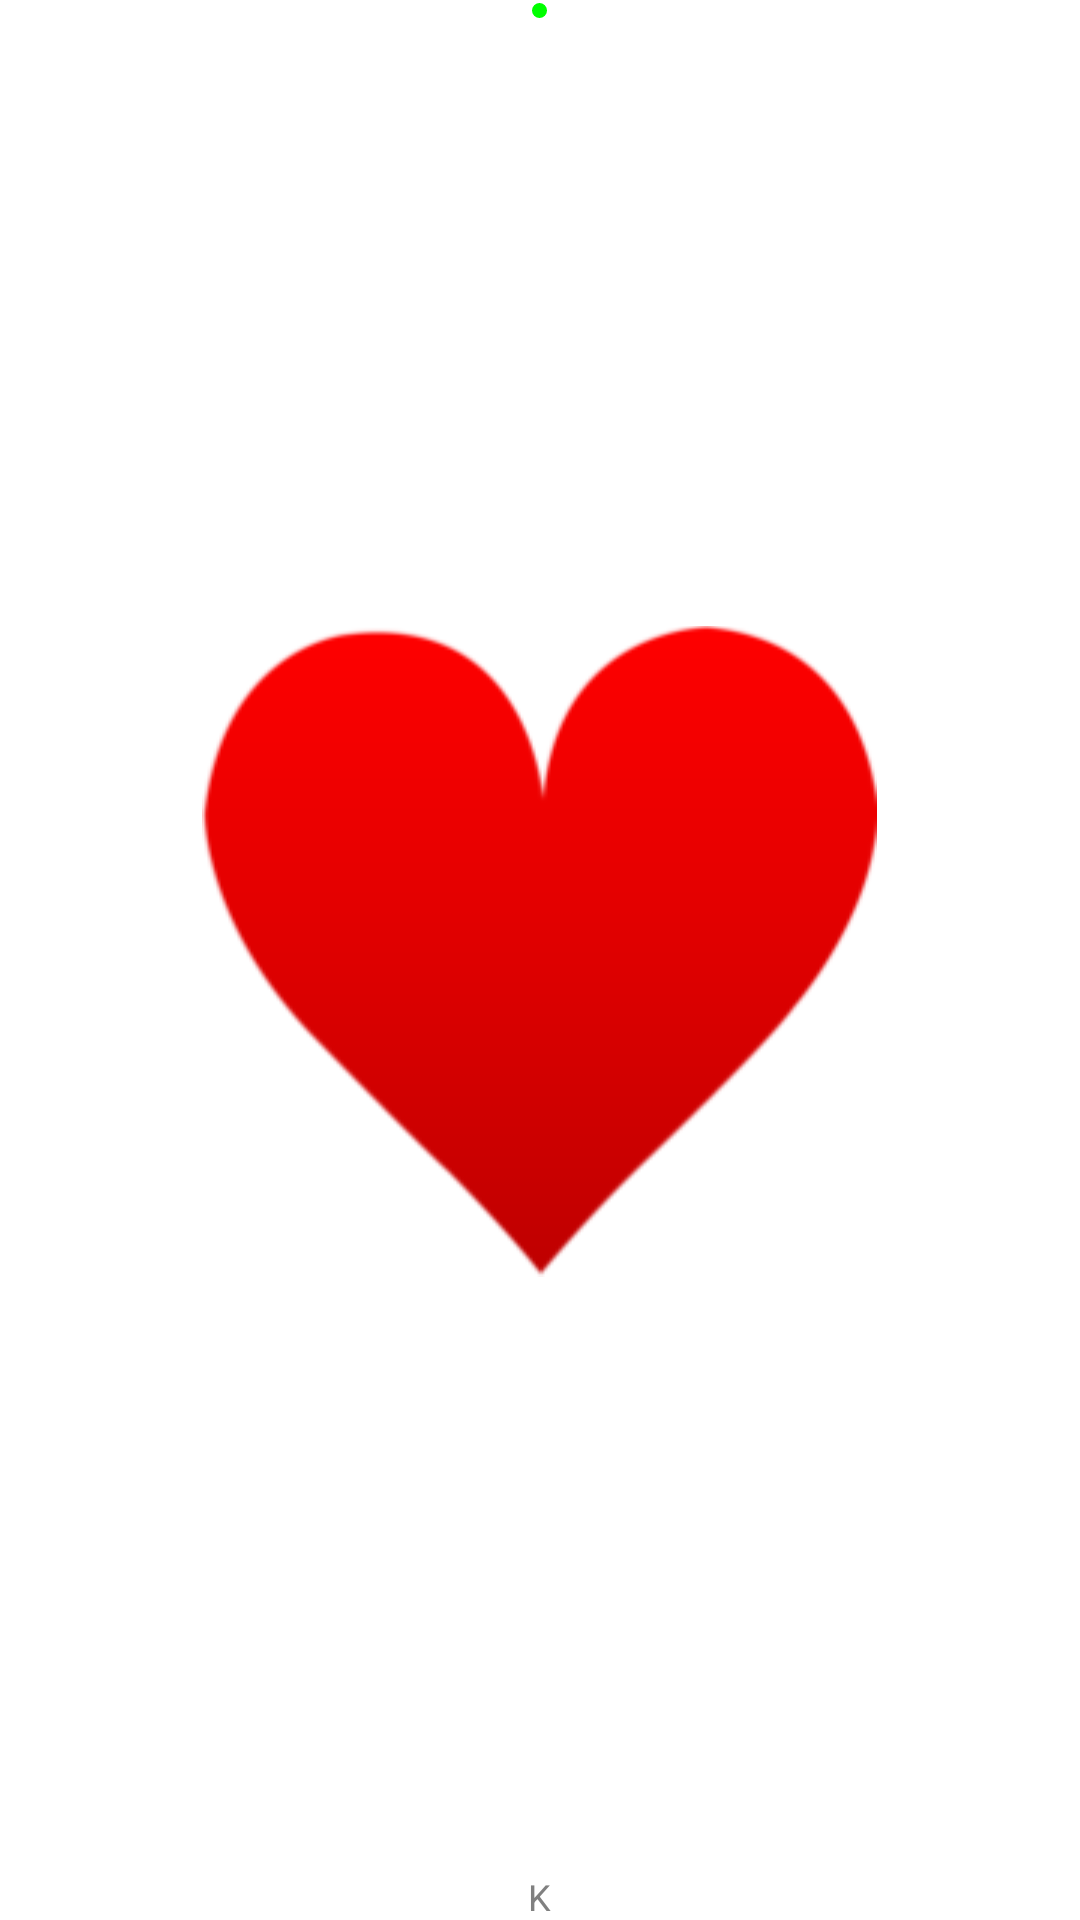

Reconstruct the res/layout file that produces this screen, plus the resources it refers to.
<!-- AndroidManifest.xml: application theme AppTheme.NoAnimation -->
<!-- res/layout/micro_game_card.xml -->
<?xml version="1.0" encoding="utf-8"?>
<LinearLayout xmlns:android="http://schemas.android.com/apk/res/android"
    android:id="@+id/llContentHolder"
    android:orientation="vertical"
    android:layout_width="match_parent"
    android:layout_height="match_parent"
    android:gravity="center_horizontal"
    android:background="@drawable/micro_card_background">

    <ImageView
        android:id="@+id/imgvPoint"
        android:layout_width="wrap_content"
        android:layout_height="wrap_content"
        android:background="@drawable/green_point"
        android:layout_marginTop="1dp"/>

    <ImageView
        android:id="@+id/imgvCardColor"
        android:layout_width="wrap_content"
        android:layout_height="0dp"
        android:layout_weight="1"
        android:layout_marginTop="2dp"
        android:layout_marginLeft="2dp"
        android:layout_marginRight="2dp"
        android:src="@drawable/heart"/>

    <TextView
        android:id="@+id/txtvFigure"
        android:layout_width="wrap_content"
        android:layout_height="wrap_content"
        android:textSize="@dimen/text_size_small"
        android:includeFontPadding="false"
        android:textColor="@color/grey"
        android:text="K"/>

</LinearLayout>
<!-- resources referenced by this layout -->
<resources>
  <color name="grey">#808080</color>
  <dimen name="text_size_small">12sp</dimen>
  <!-- drawable green_point (drawable) -->
  <?xml version="1.0" encoding="utf-8"?>
  <shape xmlns:android="http://schemas.android.com/apk/res/android"
      android:shape="oval">
      <solid android:color="@color/pure_green"/>
      <size
          android:height="5dp"
          android:width="5dp"/>
  </shape>
  <!-- drawable heart: png bitmap (drawable, 9290 bytes) -->
  <style name="AppTheme.NoAnimation" parent="AppTheme">
          <item name="android:windowActionBar">false</item>
          <item name="android:windowNoTitle">true</item>
          <item name="android:windowAnimationStyle">@null</item>
          <item name="android:windowFullscreen">true</item>
      </style>
  <color name="pure_green">#00ff00</color>
  <style name="AppTheme" parent="android:Theme.Holo.Light.DarkActionBar">
          <item name="android:textViewStyle">@style/AppTheme.Widget.TextViews</item>
          <item name="android:buttonStyle">@style/AppTheme.Widget.Button</item>
          <item name="android:editTextStyle">@style/AppTheme.Widget.EditText</item>
      </style>
  <style name="AppTheme.Widget.TextViews" parent="android:Widget.Holo.Light.TextView">
          <item name="fontPath">fonts/OpenSans-Light.ttf</item>
          <item name="android:textColor">@color/white</item>
          <item name="android:textSize">@dimen/text_size_medium</item>
      </style>
  <style name="AppTheme.Widget.Button" parent="AppTheme.Widget.TextViews">
          <item name="android:background">@drawable/button_background</item>
          <item name="android:padding">@dimen/button_padding</item>
          <item name="android:gravity">center</item>
          <item name="android:textSize">@dimen/text_size_large</item>
      </style>
  <style name="AppTheme.Widget.EditText" parent="android:Widget.Holo.Light.EditText">
          <item name="fontPath">fonts/OpenSans-Light.ttf</item>
          <item name="android:textColor">@color/white</item>
          <item name="android:textSize">@dimen/text_size_medium</item>
          <item name="android:background">@drawable/edit_text_background</item>
          <item name="android:padding">@dimen/edit_text_padding</item>
      </style>
  <color name="white">#ffffff</color>
  <dimen name="text_size_medium">17sp</dimen>
  <!-- drawable button_background (drawable) -->
  <?xml version="1.0" encoding="utf-8"?>
  <shape xmlns:android="http://schemas.android.com/apk/res/android">
      <solid android:color="@color/basic_brown"/>
      <corners android:radius="5dp" />
  </shape>
  <dimen name="button_padding">8dp</dimen>
  <dimen name="text_size_large">21sp</dimen>
  <!-- drawable edit_text_background (drawable) -->
  <?xml version="1.0" encoding="utf-8"?>
  <shape xmlns:android="http://schemas.android.com/apk/res/android">
      <solid android:color="@color/grey_transparent"/>
      <corners android:radius="10dp" />
  </shape>
  <dimen name="edit_text_padding">8dp</dimen>
  <color name="basic_brown">#ff480e09</color>
  <color name="grey_transparent">#b0707070</color>
</resources>
